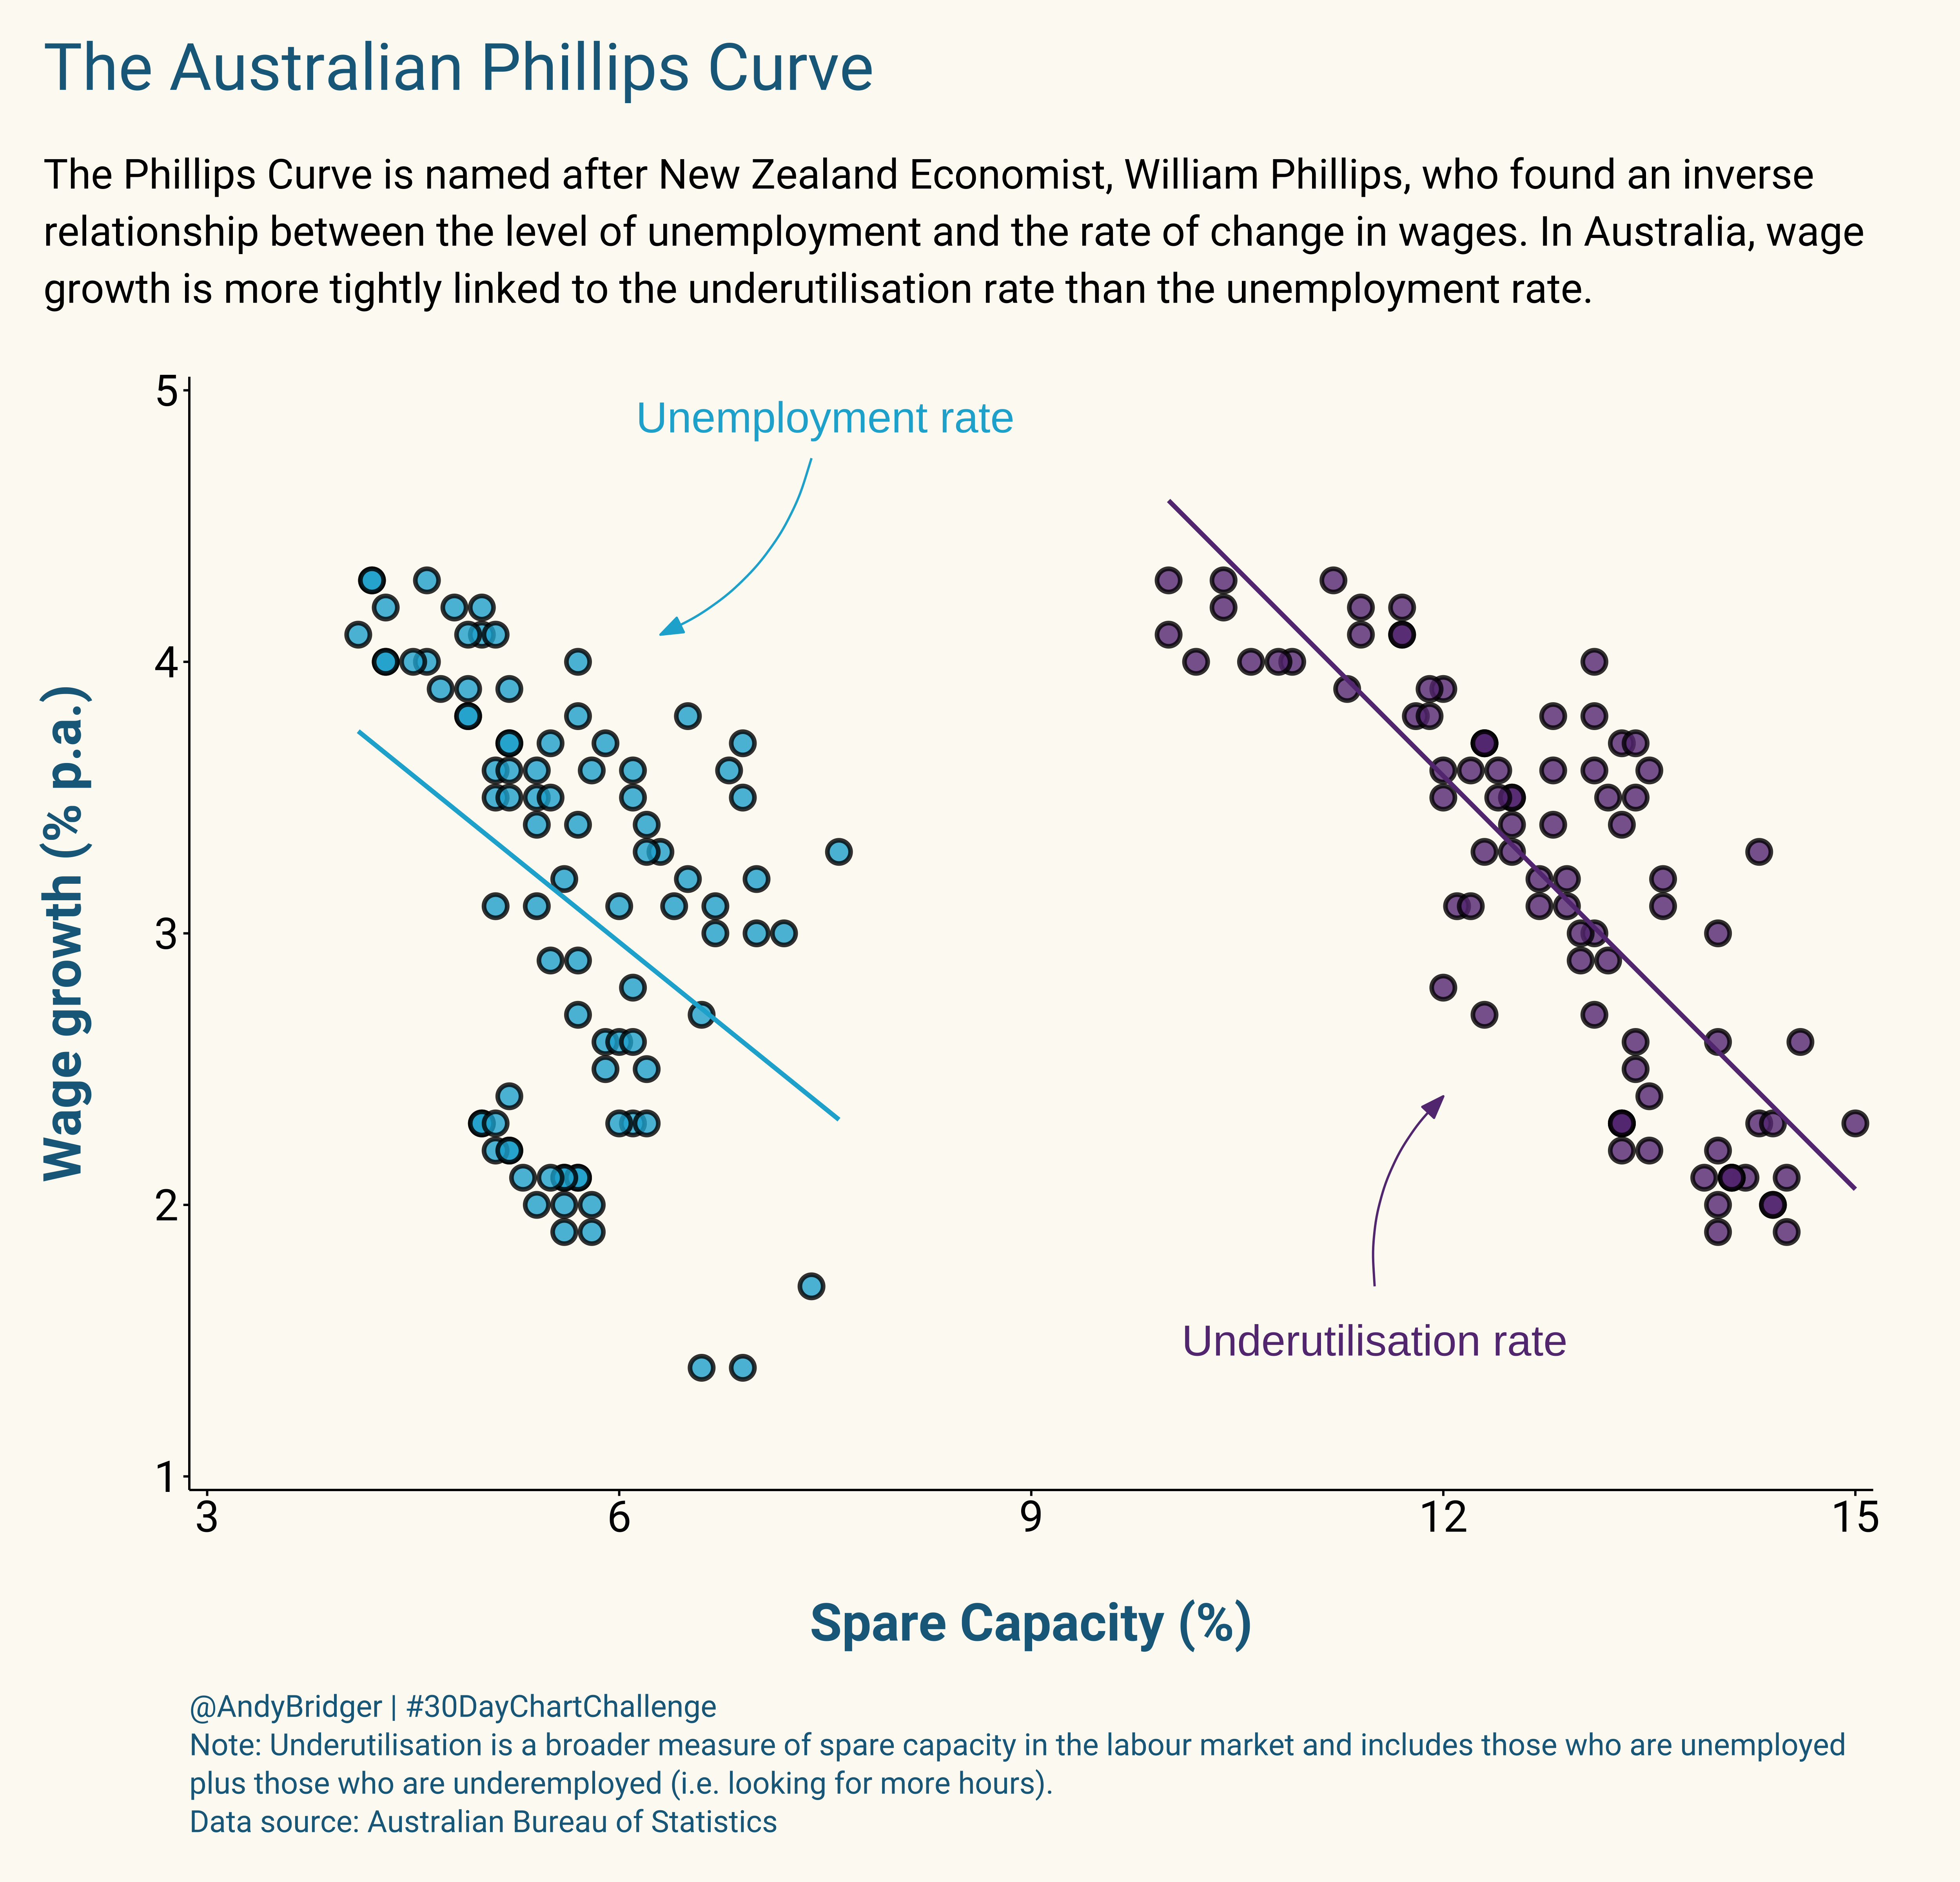

Write the R code that produced this figure.
#day13 | relationships - correlations
#code based off https://github.com/Sarah145/30DayChartChallenge/blob/master/day13/correlation.R

#load libraries
library(tidyverse)
library(ggrepel)
library(scales)
library(ggplot2)

#load data
d13<- read_csv("data/day13.csv")
str(d13)

#import Roboto font
sysfonts::font_add_google('Roboto')
showtext::showtext_auto()
showtext::showtext_opts(dpi = 400)

# create plot with the separated groups
ch13 <- ggplot(d13, aes(x = rate, y = wpi)) +
  geom_point(aes(fill = type), shape = 21, size = 4, alpha = 0.8, colour = "black", stroke = 1.5,show.legend = FALSE) +
  geom_smooth(aes(color = type), method = "lm",show.legend = FALSE,se=F) +
  theme_void() +
  geom_text(data = data.frame(x = 7.5, y = 4.9, label = 'Unemployment rate', family = 'Roboto'), 
            aes(x = x, y = y, label = label), size = 7, color = "#1ab0d4") +
  geom_curve(data = data.frame(x = 7.4, xend = 6.3, y = 4.75, yend = 4.1), 
             aes(x = x, y = y, xend = xend, yend = yend), curvature = -0.25, arrow = arrow(20L, unit(0.15, "inches"), "last", "closed"), inherit.aes = FALSE, color = "#1ab0d4") +
  scale_x_continuous(limits = c(3, 15), expand = c(0.01,0.01)) +
  geom_text(data = data.frame(x = 11.5, y = 1.5, label = 'Underutilisation rate', family = 'Roboto'), 
            aes(x = x, y = y, label = label), size = 7, color = "#663882") +
  geom_curve(data = data.frame(x = 11.5, xend = 12, y = 1.7, yend = 2.4), 
             aes(x = x, y = y, xend = xend, yend = yend), curvature = -0.25, arrow = arrow(20L, unit(0.15, "inches"), "last", "closed"), inherit.aes = FALSE, color = "#663882") +
  scale_y_continuous(limits = c(1, 5), expand = c(0.01,0.01)) +
  scale_colour_manual(values = c("#663882", "#1ab0d4")) +
  scale_fill_manual(values = c("#663882", "#1ab0d4")) +
#add labels and theme
  labs(title = 'The Australian Phillips Curve',
       subtitle = str_wrap('The Phillips Curve is named after New Zealand Economist, William Phillips, who found an inverse relationship between the level of unemployment and the rate of change in wages. \nIn Australia, wage inflation is more tightly linked to the underutilisation rate than the unemployment rate.', width = 98),
       x = '\nSpare Capacity (%)', y = 'Wage growth (% p.a.)\n',
       caption = '@AndyBridger | #30DayChartChallenge \nNote: Underutilisation is a broader measure of spare capacity in the labour market and includes those who are unemployed\nplus those who are underemployed (i.e. looking for more hours).\nData source: Australian Bureau of Statistics') +
  theme_minimal() +
  theme(panel.grid = element_blank(),
        axis.ticks = element_line(colour = 'black'),
        axis.text = element_text(colour = 'black', size = 20, family = 'Roboto'),
        axis.title = element_text(colour = "#1a698a", size = 24, family = 'Roboto', face = 'bold'),
        plot.title = element_text(colour = "#1a698a", family = 'Roboto', size = 30),
        plot.title.position = 'plot',
        plot.caption = element_text(size = 14, margin = margin(t = 20), hjust = 0, family = 'Roboto', colour = "#1a698a",lineheight = 1.05),
        plot.subtitle = element_text(size = 19, margin = margin(t = 20, b = 30), family = 'Roboto', lineheight = 1.15),
        plot.background = element_rect(colour = '#FDFAF3', fill = '#FDFAF3'),
        panel.background = element_rect(colour = '#FDFAF3', fill = '#FDFAF3'),
        plot.margin = margin(20,40,20,20),
        axis.line.y = element_line(color="#000000",size = 0.5, linetype = 1),
        axis.line.x.bottom = element_line(color="#000000",size = 0.5, linetype = 1),
        axis.ticks.x.bottom = element_line(color="#000000",size = 0.5)) +
  coord_cartesian(clip = 'off')

#save plot
ggsave('charts/day13.png', ch13, width = 12.5, height = 12, unit = 'in', dpi = 400)
